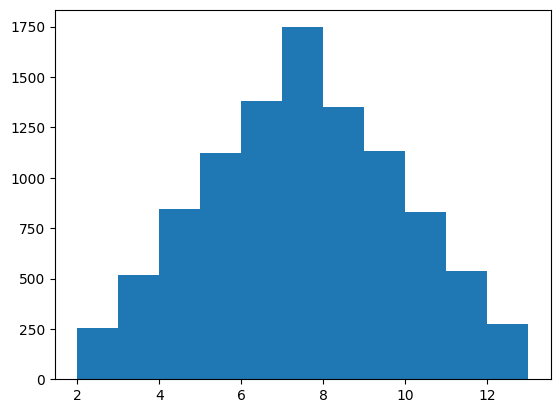

This figure's Python source: (Note: this script raises an exception after producing the figure.)
"""
[redacted]
    Function:Simulate throwing a dice and outputting the result
    Version:4.0
    Date:02/27/2018
    2.0 New Function:Simulate two dice
    3.0 New Function:Visualization the result of simulate two dice
    4.0 New Function:The results of a simple data statistics and analysis
"""
import random
import matplotlib.pyplot as plt
plt.rcdefaults()

#set Chinese
plt.rcParams['font.sans-serif'] = ['SimHei']
plt.rcParams['axes.unicode_minus'] = False

def roll_dice():
    """
    Simulate throwing a dice and outputting the result
    :return:
    """
    roll = random.randint(1, 6)
    return roll

def main():
    total_times = 10000
    #record the result of dice
    roll_list = []
    for i in range(total_times):
        roll1 = roll_dice()
        roll2 = roll_dice()
        roll_list.append(roll1 + roll2)

    plt.hist(roll_list, bins=range(2, 14), normed=1, edgecolor='black', linewidth=1)
    plt.title('Dice points statistics')
    plt.xlabel('Points')
    plt.ylabel('Frequency')
    plt.show()

if __name__ == '__main__':
    main()
